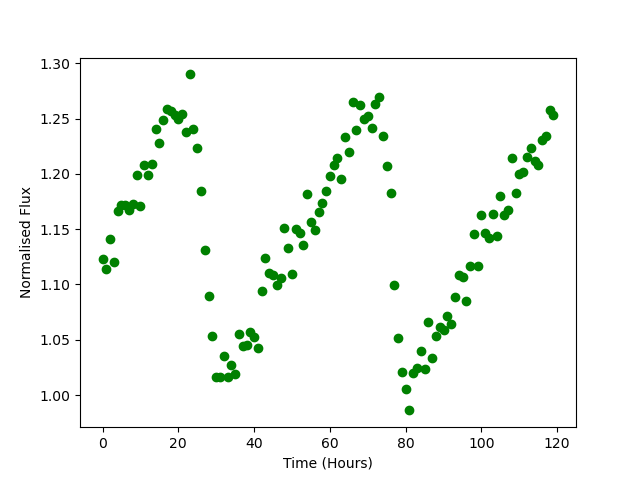

Values plotted in this chart, from the file beside it:
Time, Flux
0.0, 1.123
1.0, 1.114
2.0, 1.141
3.0, 1.121
4.0, 1.167
5.0, 1.171
6.0, 1.172
7.0, 1.167
8.0, 1.173
9.0, 1.199
10.0, 1.171
11.0, 1.208
12.0, 1.199
13.0, 1.209
14.0, 1.24
15.0, 1.228
16.0, 1.249
17.0, 1.259
18.0, 1.257
19.0, 1.254
20.0, 1.25
21.0, 1.254
22.0, 1.238
23.0, 1.29
24.0, 1.24
25.0, 1.224
26.0, 1.184
27.0, 1.131
28.0, 1.089
29.0, 1.053
30.0, 1.016
31.0, 1.016
32.0, 1.035
33.0, 1.016
34.0, 1.027
35.0, 1.019
36.0, 1.056
37.0, 1.045
38.0, 1.045
39.0, 1.057
40.0, 1.052
41.0, 1.043
42.0, 1.094
43.0, 1.124
44.0, 1.111
45.0, 1.109
46.0, 1.1
47.0, 1.106
48.0, 1.151
49.0, 1.133
50.0, 1.109
51.0, 1.15
52.0, 1.147
53.0, 1.135
54.0, 1.181
55.0, 1.156
56.0, 1.15
57.0, 1.165
58.0, 1.174
59.0, 1.184
... 60 more rows
